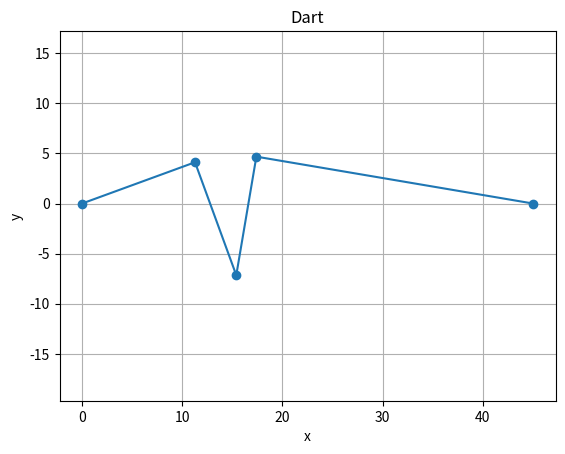

Write the Python code that produced this figure.


import numpy as np
from copy import copy
from numpy.linalg import norm
from numpy.polynomial import polynomial as npoly
import matplotlib.pyplot as plt
from scipy.optimize import minimize
from pprint import pprint

def _rel_to_abs_coords(start, end, vrel):
        """Convert coordinates specified relative to vector v2 - v1 to world coords"""
        start, end, vrel = np.asarray(start), np.asarray(end), np.asarray(vrel)
        vec = end - start
        vec = vec / norm(vec)
        vec_perp = np.array([-vec[1], vec[0]])
        
        new_start = start + vrel[0] * vec
        new_point = new_start + vrel[1] * vec_perp

        return new_point 

def dart(v0, v1, width, depth, location=0.5, right=True):

    # Targets
    L = norm(v1 - v0)
    d0, d1 = L * location, L * (1 - location)
    depth_perp = np.sqrt((depth**2 - (width / 2)**2))
    dart_side = depth

    # Extended triangle 
    delta_l = dart_side * width / (2 * depth_perp)  # extention of edge length beyong the dart points
    side0, side1 = d0 + delta_l, d1 + delta_l
    
    # long side
    alpha = abs(np.arctan(width / 2 / depth_perp))  # half of dart tip angle
    top_angle = np.pi - 2*alpha  # top of the triangle (v0, imaginative dart top, v1)
    long_side = np.sqrt(side0**2 + side1**2 - 2*side0*side1*np.cos(top_angle))
    
    # angles
    sin0, sin1 = side1 * np.sin(top_angle) / long_side, side0 * np.sin(top_angle) / long_side
    angle0, angle1 = np.arcsin(sin0), np.arcsin(sin1)

    # Find the location of dart points
    p1x = d0 * np.cos(angle0)
    p1y = d0 * sin0
    p1 = np.array([p1x, p1y])

    p1 = _rel_to_abs_coords(v0, v1, p1)
    new_v1 = _rel_to_abs_coords(v0, v1, np.array([long_side, 0]))

    # Other dart vertices
    p2x = long_side - (d1 * np.cos(angle1))
    p2y = d1 * sin1
    p2 = np.array([p2x, p2y])
    p2 = _rel_to_abs_coords(v0, v1, p2)

    p_vec = p2 - p1
    p_perp = np.array([-p_vec[1], p_vec[0]])
    p_perp = p_perp / norm(p_perp) * depth_perp

    p_tip = p1 + p_vec / 2 - p_perp

    print('Tip location: ', p_tip, p_vec, p_perp, norm(p_tip - p1))

    print('Depth: ', norm(p_tip - p1), norm(p_tip - p2))
    print('Width: ', norm(p2 - p1))
    print('Total Length requested: ', d0, d1, norm(v1 - v0))
    print('Total Length: ', norm(p1 - v0), norm(p2 - new_v1), norm(p1 - v0) + norm(p2 - new_v1))

    dart_points = [p1, p_tip, p2]

    if not right:
        # flip dart to be the left of the vector
        dart_points = _reflect(dart_points, v0, new_v1)
    

    # return np.array([v0, dart_st_point, _rel_to_abs_coords(v0, v1, p_tip),  _rel_to_abs_coords(v0, v1, p2), new_v1_1])
    return np.array([v0] + dart_points + [new_v1])
    # return np.array([v0, dart_st_point, dart_st_point + np.array([width / 2, -depth_perp]), dart_st_point + np.array([width, 0]), new_v1, new_v1_1])


def dart_len(v0, v1, target_length, depth, location=0.5, right=True, theta=90):

    # Targets
    d0, d1 = target_length * location, target_length * (1 - location)

    # DRAFT
    # Initial guess
    v = (v1 - v0) / norm(v1 - v0)
    p0 = v0 + v * norm(v1-v0) * location
    p1 = copy(p0)
    vperp = np.asarray([v[1], -v[0]]) 
    p_tip = p0 + depth * vperp
    guess = np.concatenate([p0, p_tip, p1])

    print(p1, p0)
    print(d0, norm(p0 - v0), d1, norm(p1 - v1))

    # Optimize
    out = minimize(
        equations, guess, args=(v0, v1, d0, d1, depth, theta))

    p0, p_tip, p1 = out.x[:2], out.x[2:4], out.x[4:]

    print(out)

    if abs(out.fun) > 1e-4:
        raise RuntimeError('Failed to evaluate the dart')

    # Result
    print('Tip location: ', p_tip, norm(p_tip - p1))
    print('Depth: ', norm(p_tip - p0), norm(p_tip - p1))
    print('Width: ', norm(p0 - p1))
    print('Total Length requested: ', d0, d1, norm(v1 - v0))
    print('Total Length: ', norm(p0 - v0), norm(p1 - v1), norm(v1 - v0))

    dart_points = [p0, p_tip, p1]

    right_position = np.sign(np.cross(v1 - v0, p_tip - v0)) == -1 
    if not right and right_position or right and not right_position:
        # flip dart to be the left of the vector
        dart_points = _reflect(dart_points, v0, v1)

    return np.array([v0] + dart_points + [v1])


def _reflect(points, v0, v1):
    """Reflect 2D points w.r.t. 1D line defined by two points"""
    vec = v1 - v0
    vec = vec / norm(vec)  # normalize

    # https://demonstrations.wolfram.com/ReflectionMatrixIn2D/#more
    Ref = np.array([
        [ 1 - 2 * vec[1]**2,  2*vec[0]*vec[1]],
        [ 2*vec[0]*vec[1],    - 1 + 2 * vec[1]**2 ]
        ])
    
    # translate -> reflect -> translate back
    return [np.matmul(Ref, p - v0) + v0 for p in points]

def softsign(x):
    return x / (abs(x) + 1)

# DRAFT
def equations(coords, v0, v1, d0, d1, depth, theta=90):

    theta = np.deg2rad(theta)

    p0, p, p1 = coords[:2], coords[2:4], coords[4:]
    error = {}

    # Distance constraints
    error['d0'] = (norm(p0 - v0) - d0)**2
    error['d1'] = (norm(p1 - v1) - d1)**2

    # Depth constraint
    error['depth0'] = (norm(p0 - p) - depth)**2
    error['depth1'] = (norm(p1 - p) - depth)**2

    # Angle constraint
    # error['perp0'] = (np.dot(p - p0, v0 - p0))**2
    # error['perp1'] = (np.dot(p - p1, v1 - p1))**2
    # TODO arbitrary angle 
    # DRAFT -- doesn't give good solution
    error['angle0'] = (np.dot(p - p0, v0 - p0) - np.cos(theta) * d0 * depth)**2
    # cos(pi - theta) = - cos(theta)
    error['angle1'] = (np.dot(p - p1, v1 - p1) + np.cos(theta) * d1 * depth)**2

    # same side w.r.t to v0-v1
    # error['side0'] = (softsign(np.cross(v1 - v0, p0 - v0)) - 1)**2 / 4
    # error['side1'] = (softsign(np.cross(v1 - v0, p1 - v0)) - 1)**2 / 4
    error['side'] = (softsign(np.cross(v1 - v0, p1 - v0)) - softsign(np.cross(v1 - v0, p0 - v0)))**2 / 4
    # error['angle'] = (softsign(np.dot(p0 - p, p1 - p)) - 1)**2 / 4

    # Minimize angle at dart tip
    # error['angle'] = (np.cross(p0 - p, p1 - p))**2

    pprint(error)
    print('Total: ', sum(error.values()))

    return sum(error.values())



# edge_side = dart(np.array([50, -20]), np.array([50, 15]), 5, 20, location=0.2, right=False)
# edge_side = dart_len(np.array([-21.5, 0]), np.array([-21.5, 70]), 70*0.95, 20, location=0.3, right=False)
# edge_side = dart_len(np.array([-20, 0]), np.array([15, 0]), 30, 20, location=0.2, right=False)
edge_side = dart_len(
    np.array([0, 0]), np.array([45, 0]), target_length=40, depth=12, 
    location=12/40, right=True, theta=90)

plt.plot(edge_side[:, 0], edge_side[:, 1], marker='o')
plt.title('Dart')
plt.xlabel('x')
plt.ylabel('y')
plt.grid(True)  
plt.axis('equal')
plt.show()